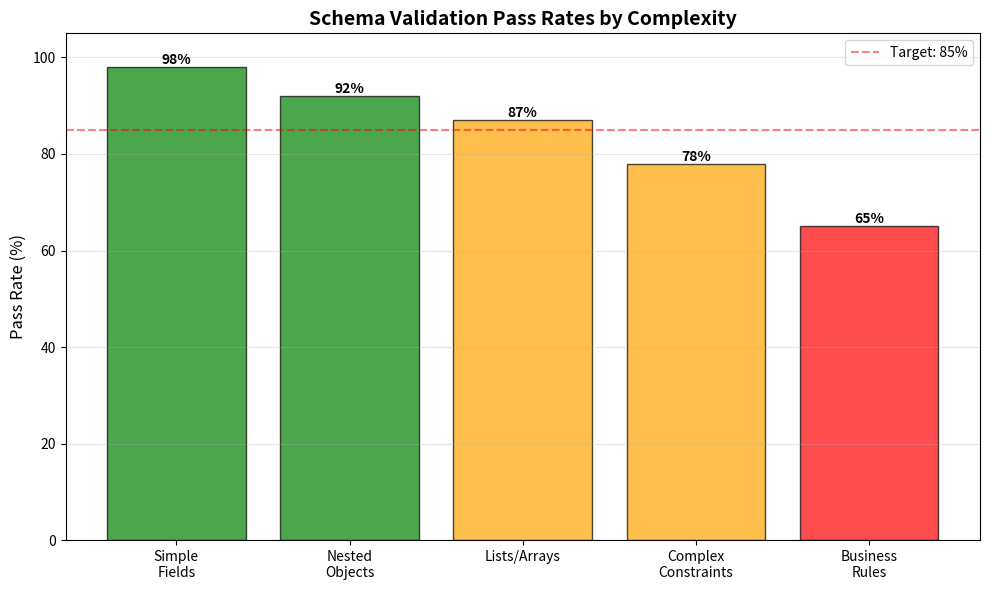
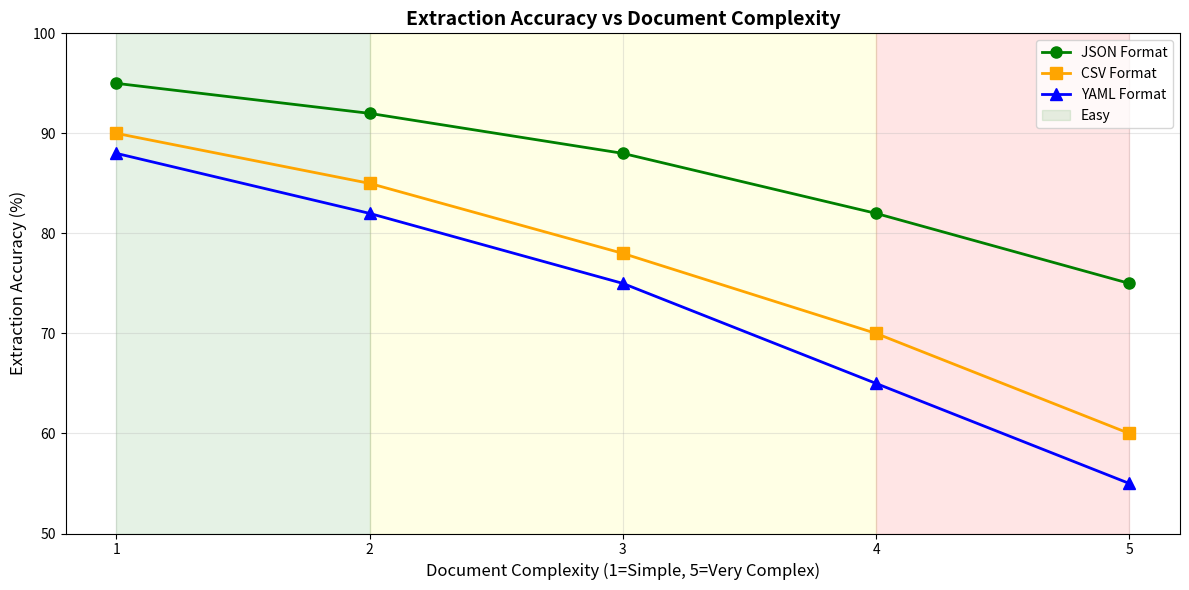
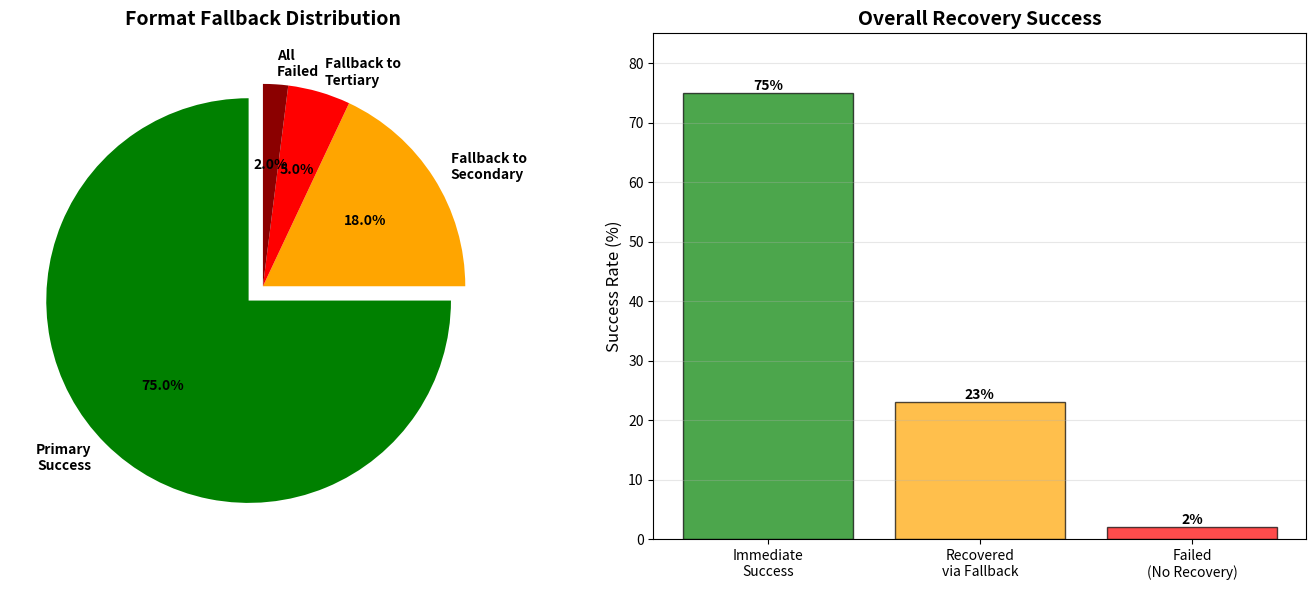

Here is the Python script that generated these plots, in order:
#!/usr/bin/env python3
"""
Visualization for Chapter 11: Structured Output

Creates plots for:
1. Schema Validation Pass Rates
2. Extraction Accuracy by Complexity
3. Format Fallback Success Rates
"""

import matplotlib.pyplot as plt
import numpy as np

def plot_validation_pass_rates():
    """Plot validation pass rates for different data types"""
    data_types = ['Simple\nFields', 'Nested\nObjects', 'Lists/Arrays', 'Complex\nConstraints', 'Business\nRules']
    pass_rates = [98, 92, 87, 78, 65]
    colors = ['green', 'green', 'orange', 'orange', 'red']

    plt.figure(figsize=(10, 6))
    bars = plt.bar(data_types, pass_rates, color=colors, alpha=0.7, edgecolor='black')

    # Add threshold line
    plt.axhline(y=85, color='red', linestyle='--', alpha=0.5, label='Target: 85%')

    for bar in bars:
        height = bar.get_height()
        plt.text(bar.get_x() + bar.get_width()/2., height,
                f'{int(height)}%',
                ha='center', va='bottom', fontweight='bold')

    plt.title('Schema Validation Pass Rates by Complexity', fontsize=14, fontweight='bold')
    plt.ylabel('Pass Rate (%)', fontsize=12)
    plt.ylim(0, 105)
    plt.legend()
    plt.grid(axis='y', alpha=0.3)
    plt.tight_layout()
    return plt.gcf()

def plot_extraction_accuracy():
    """Plot extraction accuracy vs document complexity"""
    complexity_scores = np.array([1, 2, 3, 4, 5])
    json_accuracy = np.array([95, 92, 88, 82, 75])
    csv_accuracy = np.array([90, 85, 78, 70, 60])
    yaml_accuracy = np.array([88, 82, 75, 65, 55])

    plt.figure(figsize=(12, 6))

    plt.plot(complexity_scores, json_accuracy, marker='o', linewidth=2,
            markersize=8, label='JSON Format', color='green')
    plt.plot(complexity_scores, csv_accuracy, marker='s', linewidth=2,
            markersize=8, label='CSV Format', color='orange')
    plt.plot(complexity_scores, yaml_accuracy, marker='^', linewidth=2,
            markersize=8, label='YAML Format', color='blue')

    # Add shaded regions for complexity levels
    plt.axvspan(1, 2, alpha=0.1, color='green', label='Easy')
    plt.axvspan(2, 4, alpha=0.1, color='yellow')
    plt.axvspan(4, 5, alpha=0.1, color='red')

    plt.title('Extraction Accuracy vs Document Complexity', fontsize=14, fontweight='bold')
    plt.xlabel('Document Complexity (1=Simple, 5=Very Complex)', fontsize=12)
    plt.ylabel('Extraction Accuracy (%)', fontsize=12)
    plt.xticks(complexity_scores)
    plt.ylim(50, 100)
    plt.legend(loc='upper right')
    plt.grid(alpha=0.3)
    plt.tight_layout()
    return plt.gcf()

def plot_fallback_success():
    """Plot fallback strategy success rates"""
    scenarios = ['Primary\nSuccess', 'Fallback to\nSecondary', 'Fallback to\nTertiary', 'All\nFailed']
    percentages = [75, 18, 5, 2]
    colors = ['green', 'orange', 'red', 'darkred']
    explode = (0.1, 0, 0, 0)

    fig, (ax1, ax2) = plt.subplots(1, 2, figsize=(14, 6))

    # Pie chart
    wedges, texts, autotexts = ax1.pie(percentages, labels=scenarios, autopct='%1.1f%%',
                                        colors=colors, explode=explode, startangle=90,
                                        textprops={'fontweight': 'bold'})
    ax1.set_title('Format Fallback Distribution', fontsize=14, fontweight='bold')

    # Bar chart for recovery metrics
    recovery_types = ['Immediate\nSuccess', 'Recovered\nvia Fallback', 'Failed\n(No Recovery)']
    success_rates = [75, 23, 2]
    bars = ax2.bar(recovery_types, success_rates,
                  color=['green', 'orange', 'red'], alpha=0.7, edgecolor='black')

    for bar in bars:
        height = bar.get_height()
        ax2.text(bar.get_x() + bar.get_width()/2., height,
                f'{int(height)}%',
                ha='center', va='bottom', fontweight='bold')

    ax2.set_title('Overall Recovery Success', fontsize=14, fontweight='bold')
    ax2.set_ylabel('Success Rate (%)', fontsize=12)
    ax2.set_ylim(0, 85)
    ax2.grid(axis='y', alpha=0.3)

    plt.tight_layout()
    return fig

def main():
    print("Generating Chapter 11 Visualizations...")

    fig1 = plot_validation_pass_rates()
    plt.savefig('ch11_validation_pass_rates.png', dpi=300, bbox_inches='tight')
    print("✅ Saved: ch11_validation_pass_rates.png")

    fig2 = plot_extraction_accuracy()
    plt.savefig('ch11_extraction_accuracy.png', dpi=300, bbox_inches='tight')
    print("✅ Saved: ch11_extraction_accuracy.png")

    fig3 = plot_fallback_success()
    plt.savefig('ch11_fallback_success.png', dpi=300, bbox_inches='tight')
    print("✅ Saved: ch11_fallback_success.png")

    print("\n📊 All Chapter 11 plots generated successfully!")
    plt.show()

if __name__ == "__main__":
    main()
